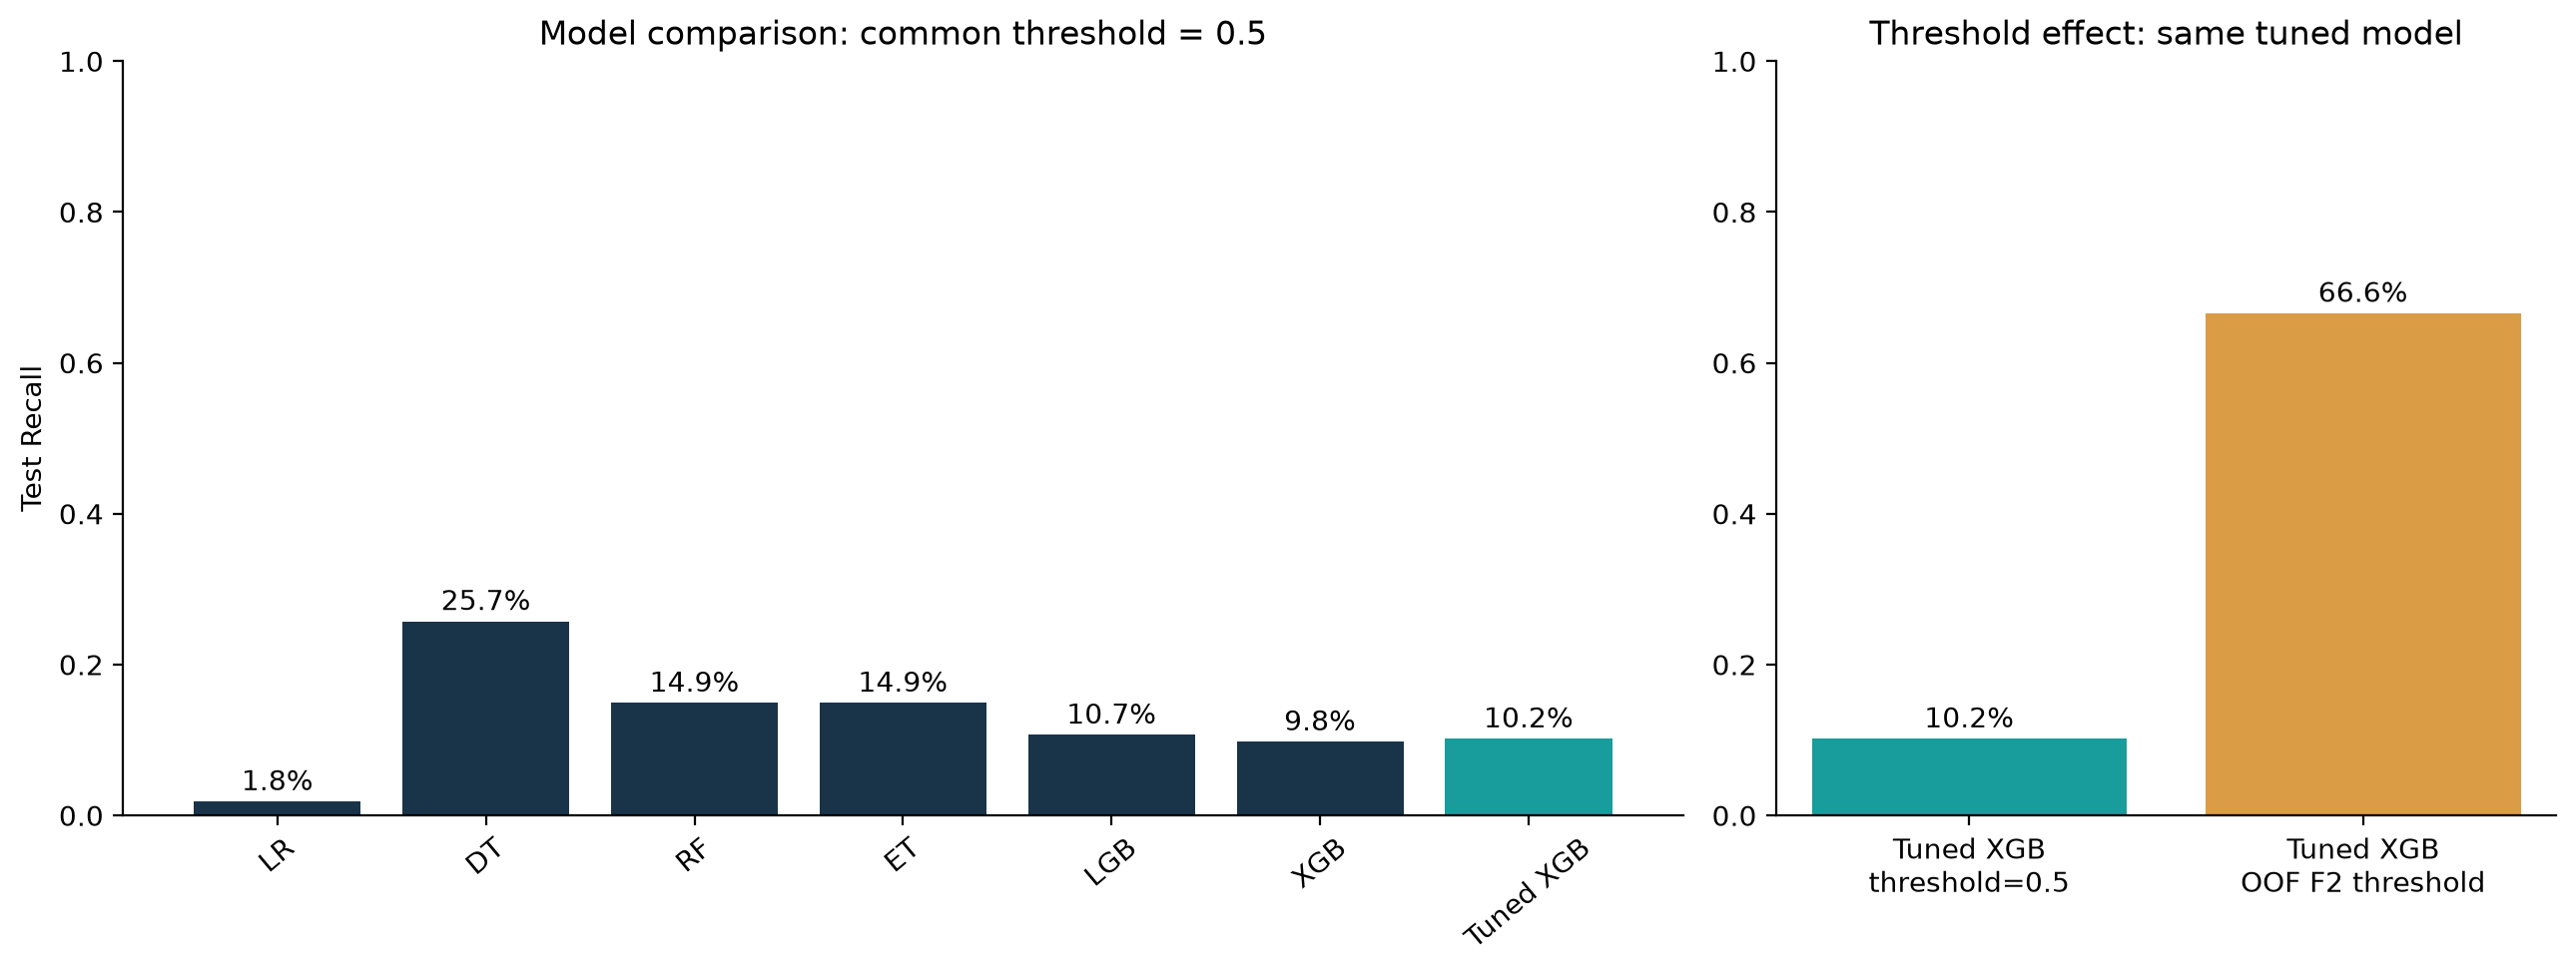

Values plotted in this chart, from the file beside it:
label, model, condition, threshold, Recall, Precision, F2, AP, AUROC, TP, FN, FP, TN
LR, LR, Baseline, threshold=0.5, 0.5, 0.01845, 0.3364, 0.02276, 0.2835, 0.8321, 37, 1968, 73, 27922
DT, DT, Baseline, threshold=0.5, 0.5, 0.2574, 0.2355, 0.2527, 0.1104, 0.599, 516, 1489, 1675, 26320
RF, RF, Baseline, threshold=0.5, 0.5, 0.1491, 0.4593, 0.1724, 0.3012, 0.8268, 299, 1706, 352, 27643
ET, ET, Baseline, threshold=0.5, 0.5, 0.1491, 0.4205, 0.1712, 0.2664, 0.8147, 299, 1706, 412, 27583
LGB, LGB, Baseline, threshold=0.5, 0.5, 0.1067, 0.5431, 0.1272, 0.3368, 0.8558, 214, 1791, 180, 27815
XGB, XGB, Baseline, threshold=0.5, 0.5, 0.09776, 0.5616, 0.1171, 0.3493, 0.8589, 196, 1809, 153, 27842
Tuned XGB, XGB, Tuned, threshold=0.5, 0.5, 0.1017, 0.5698, 0.1217, 0.3488, 0.858, 204, 1801, 154, 27841
Tuned XGB + F2 threshold, XGB, Tuned, Train OOF F2 threshold, 0.1004, 0.6658, 0.257, 0.5051, 0.3488, 0.858, 1335, 670, 3859, 24136
